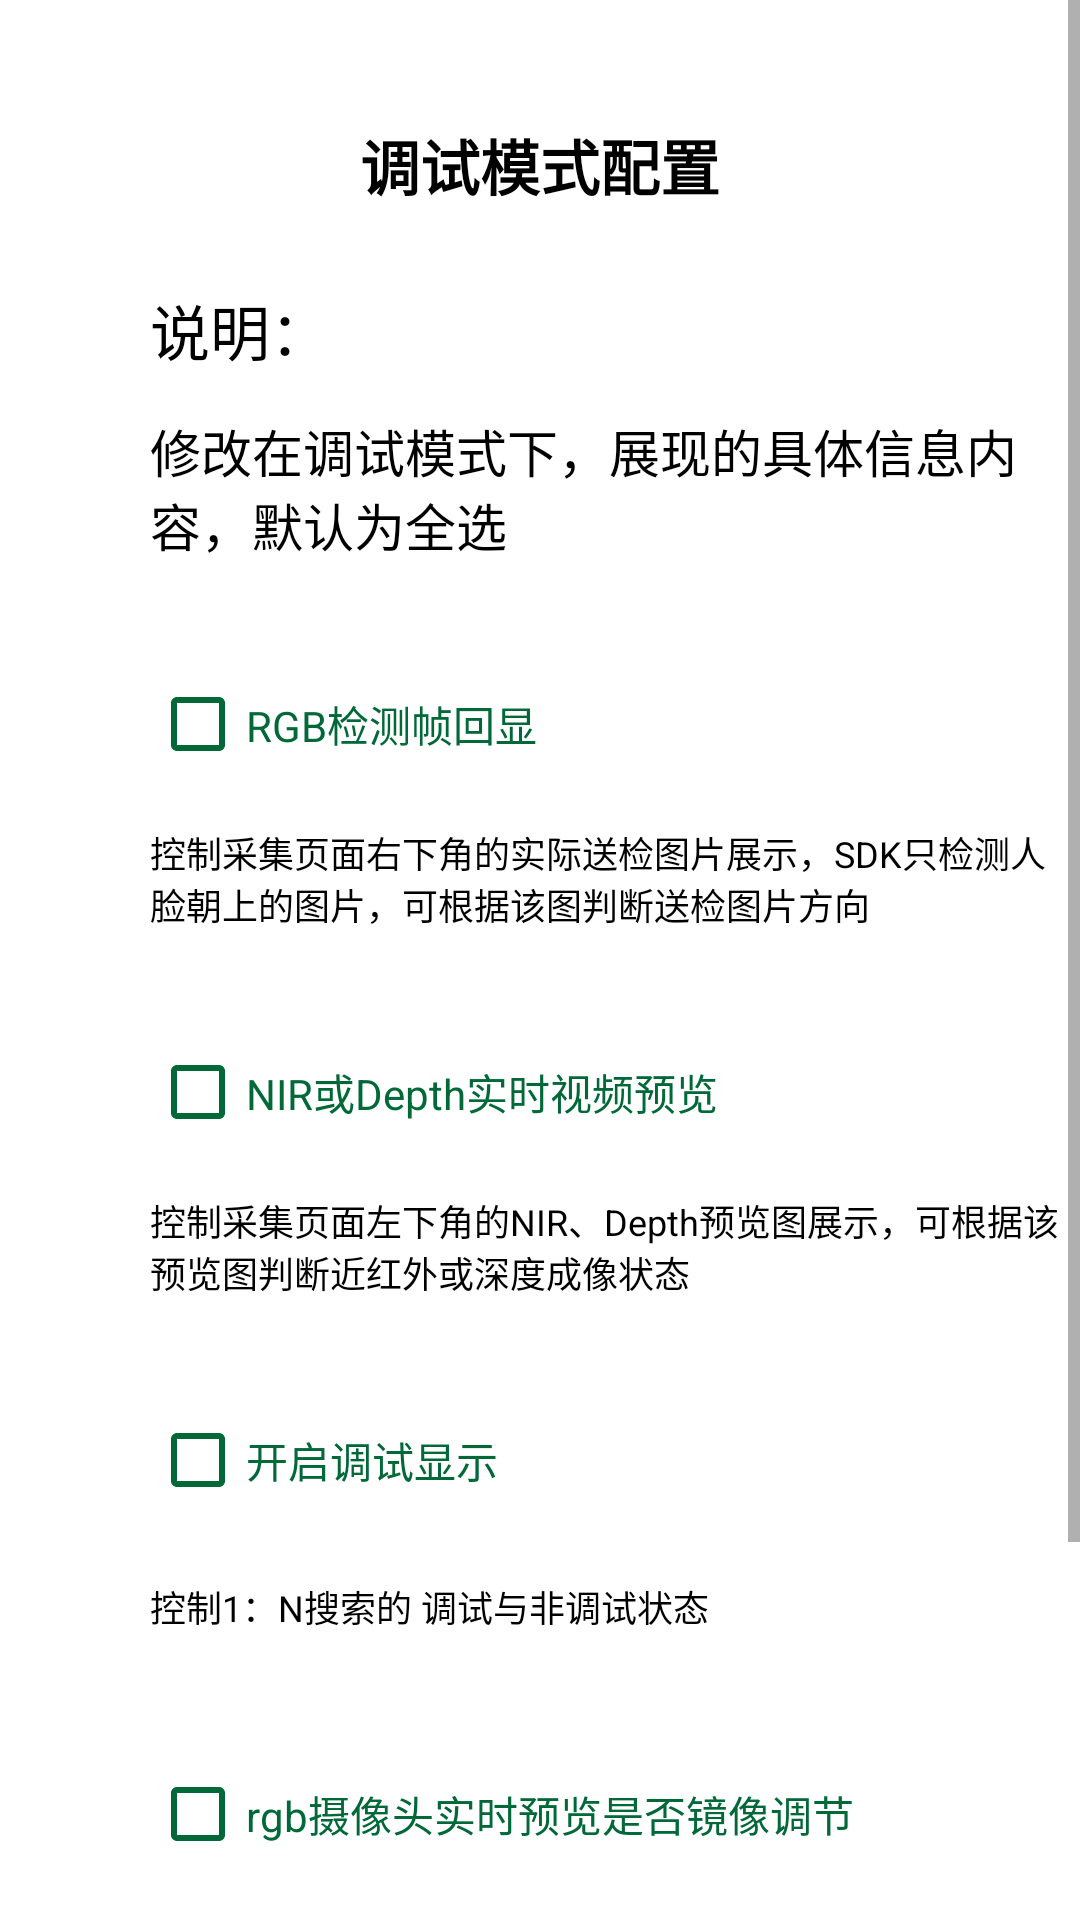

Layout XML and referenced resources for this Android screen:
<!-- AndroidManifest.xml: fallback theme Theme.MaterialComponents.DayNight.NoActionBar -->
<!-- res/layout/activity_debugmode.xml -->
<?xml version="1.0" encoding="utf-8"?>
<LinearLayout xmlns:android="http://schemas.android.com/apk/res/android"
    android:layout_width="match_parent"
    android:layout_height="match_parent"
    android:background="@color/white"
    android:orientation="vertical">

    <ScrollView
        android:layout_width="match_parent"
        android:layout_height="match_parent">

        <LinearLayout
            android:layout_width="match_parent"
            android:layout_height="match_parent"
            android:orientation="vertical">

            <TextView
                android:layout_width="match_parent"
                android:layout_height="50dp"
                android:layout_marginTop="30dp"
                android:gravity="center"
                android:text="调试模式配置"
                android:textColor="@color/black"
                android:textSize="20dp"
                android:textStyle="bold" />

            <TextView
                android:layout_width="match_parent"
                android:layout_height="40dp"
                android:layout_marginLeft="50dp"
                android:layout_marginTop="10dp"
                android:gravity="center_vertical"
                android:text="说明："
                android:textColor="@color/black"
                android:textSize="20sp" />

            <TextView
                android:layout_width="match_parent"
                android:layout_height="wrap_content"
                android:layout_marginLeft="50dp"
                android:layout_marginTop="8dp"
                android:layout_marginRight="15dp"
                android:gravity="center_vertical"
                android:text="修改在调试模式下，展现的具体信息内容，默认为全选"
                android:textColor="@color/black"
                android:textSize="17sp" />


            
            
            

            
            
            
            
            
            
            

            
            
            
            
            
            
            
            


            <CheckBox
                android:id="@+id/dm_rgbdisplay"
                android:layout_width="wrap_content"
                android:layout_height="wrap_content"
                android:layout_marginLeft="50dp"
                android:layout_marginTop="30dp"
                android:buttonTint="@color/buttonBg"
                android:text="RGB检测帧回显"
                android:textColor="@color/buttonBg" />

            <TextView
                android:layout_width="match_parent"
                android:layout_height="wrap_content"
                android:layout_marginLeft="50dp"
                android:layout_marginTop="10dp"
                android:gravity="center_vertical"
                android:maxLines="3"
                android:text="控制采集页面右下角的实际送检图片展示，SDK只检测人脸朝上的图片，可根据该图判断送检图片方向"
                android:textColor="@color/black"
                android:textSize="12sp" />

            <CheckBox
                android:id="@+id/dm_nirordepthdisplay"
                android:layout_width="wrap_content"
                android:layout_height="wrap_content"
                android:layout_marginLeft="50dp"
                android:layout_marginTop="30dp"
                android:buttonTint="@color/buttonBg"
                android:text="NIR或Depth实时视频预览"
                android:textColor="@color/buttonBg" />

            <TextView
                android:layout_width="match_parent"
                android:layout_height="wrap_content"
                android:layout_marginLeft="50dp"
                android:layout_marginTop="10dp"
                android:gravity="center_vertical"
                android:maxLines="3"
                android:text="控制采集页面左下角的NIR、Depth预览图展示，可根据该预览图判断近红外或深度成像状态"
                android:textColor="@color/black"
                android:textSize="12sp" />

            <CheckBox
                android:id="@+id/dm_isdebug"
                android:layout_width="wrap_content"
                android:layout_height="wrap_content"
                android:layout_marginLeft="50dp"
                android:layout_marginTop="30dp"
                android:buttonTint="@color/buttonBg"
                android:text="开启调试显示"
                android:textColor="@color/buttonBg" />

            <TextView
                android:layout_width="match_parent"
                android:layout_height="30dp"
                android:layout_marginLeft="50dp"
                android:layout_marginTop="10dp"
                android:gravity="center_vertical"
                android:text="控制1：N搜索的 调试与非调试状态"
                android:textColor="@color/black"
                android:textSize="12sp" />

            <CheckBox
                android:id="@+id/dm_isRGBRevert"
                android:layout_width="wrap_content"
                android:layout_height="wrap_content"
                android:layout_marginLeft="50dp"
                android:layout_marginTop="30dp"
                android:buttonTint="@color/buttonBg"
                android:text="rgb摄像头实时预览是否镜像调节"
                android:textColor="@color/buttonBg" />

            <TextView
                android:layout_width="match_parent"
                android:layout_height="30dp"
                android:layout_marginLeft="50dp"
                android:layout_marginTop="10dp"
                android:gravity="center_vertical"
                android:text="若RGB预览与送检图片方向一致，人脸框方向相反，可以打开此按钮"
                android:textColor="@color/black"
                android:textSize="12sp" />

            
            
            
            
            
            

            <LinearLayout
                android:layout_width="match_parent"
                android:layout_height="wrap_content"
                android:layout_marginTop="80dp"
                android:gravity="center">

                <Button
                    android:id="@+id/dm_save"
                    android:layout_width="wrap_content"
                    android:layout_height="wrap_content"
                    android:background="@drawable/bt_set_round"
                    android:text="保存"
                    android:textColor="#ffffff" />
            </LinearLayout>
        </LinearLayout>
    </ScrollView>
</LinearLayout>
<!-- resources referenced by this layout -->
<resources>
  <color name="black">#000000</color>
  <color name="buttonBg">#016838</color>
  <color name="white">#FFFFFF</color>
  <!-- drawable bt_set_round (drawable) -->
  <?xml version="1.0" encoding="utf-8"?>
  <shape xmlns:android="http://schemas.android.com/apk/res/android"
      android:shape="rectangle">
  
      
      <solid android:color="#016838" />
  
      
      
      <corners android:radius="5dip" />
  
          -->
  </shape>
</resources>
